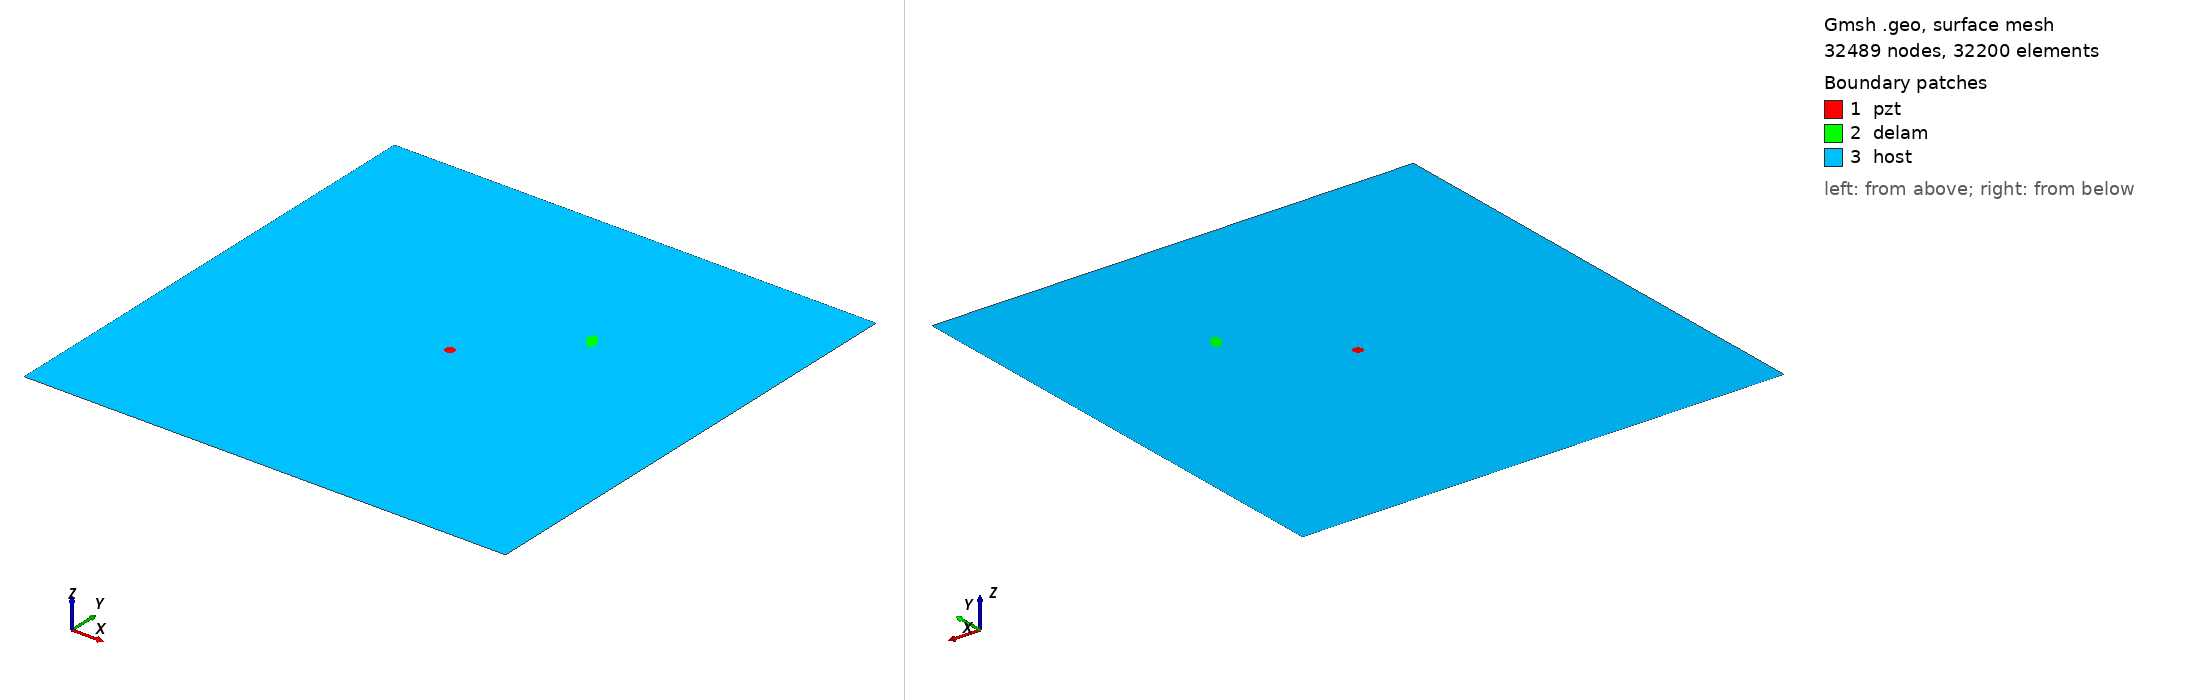

Gmsh geometry script, surface-meshed: 32489 nodes, 32200 surface elements. Boundary patches (legend numbers): 1 pzt, 2 delam, 3 host. Left view from above one corner, right view from below the opposite corner. Legend entries are the model's physical surfaces. The drawing asked Gmsh for element sizes between 1% and 20% of the model's largest extent; the script's own settings can give other sizes.

=== m2_119_delam1_position_no_67_a_10mm_b_5mm_angle_120.geo (drawn) ===
SetFactory("OpenCASCADE");
L=0.500000; 
W=0.500000; 
a=0.010000; 
b=0.005000; 
x=0.333333; 
y=0.333333; 
alpha=0.666667 *Pi; 
r=0.005000; 
xpzt=0.250000; 
ypzt=0.250000; 
//+
Point(1) = {0, 0, 0, 1.0};
//+
Point(2) = {L, 0, 0, 1.0};
//+
Point(3) = {L, W, 0, 1.0};
//+
Point(4) = {0, W, 0, 1.0};
//+
Line(1) = {1, 2};
//+
Line(2) = {2, 3};
//+
Line(3) = {3, 4};
//+
Line(4) = {4, 1};
//+
Circle(5) = {xpzt, ypzt, -0, r, 0, 2*Pi};
//+
Ellipse(6) = {x, y, -0, a, b, 0, 2*Pi};
//+
Rotate {{0, 0, 1}, {x, y, 0}, alpha} {
  Curve{6}; 
}
//+
Curve Loop(1) = {4, 1, 2, 3};
//+
Curve Loop(2) = {6};
//+
Curve Loop(3) = {5};
//+
Curve Loop(4) = {6};
//+
Curve Loop(5) = {5};
//+
Plane Surface(1) = {5};
//+
Plane Surface(2) = {4};
//+
Plane Surface(3) = {1, 2, 3};
//+
Point(9) = {xpzt, ypzt, 0, 1.0};
//+
Point{9} In Surface {1};// mesh node at centre of pzt
//+
Physical Surface("pzt") = {1};
//+
Physical Surface("delam") = {2};
//+
Physical Surface("host") = {3};

Mesh.Algorithm = 6; // Frontal
Mesh.CharacteristicLengthFactor = 0.070000;
Mesh.CharacteristicLengthMin = 0.001000;
Mesh.CharacteristicLengthMax = 0.200000;
Mesh.RecombineAll = 1; // Apply recombination algorithm
Mesh.SubdivisionAlgorithm = 1; // 1: all quadrangles
Mesh.Smoothing = 1;
